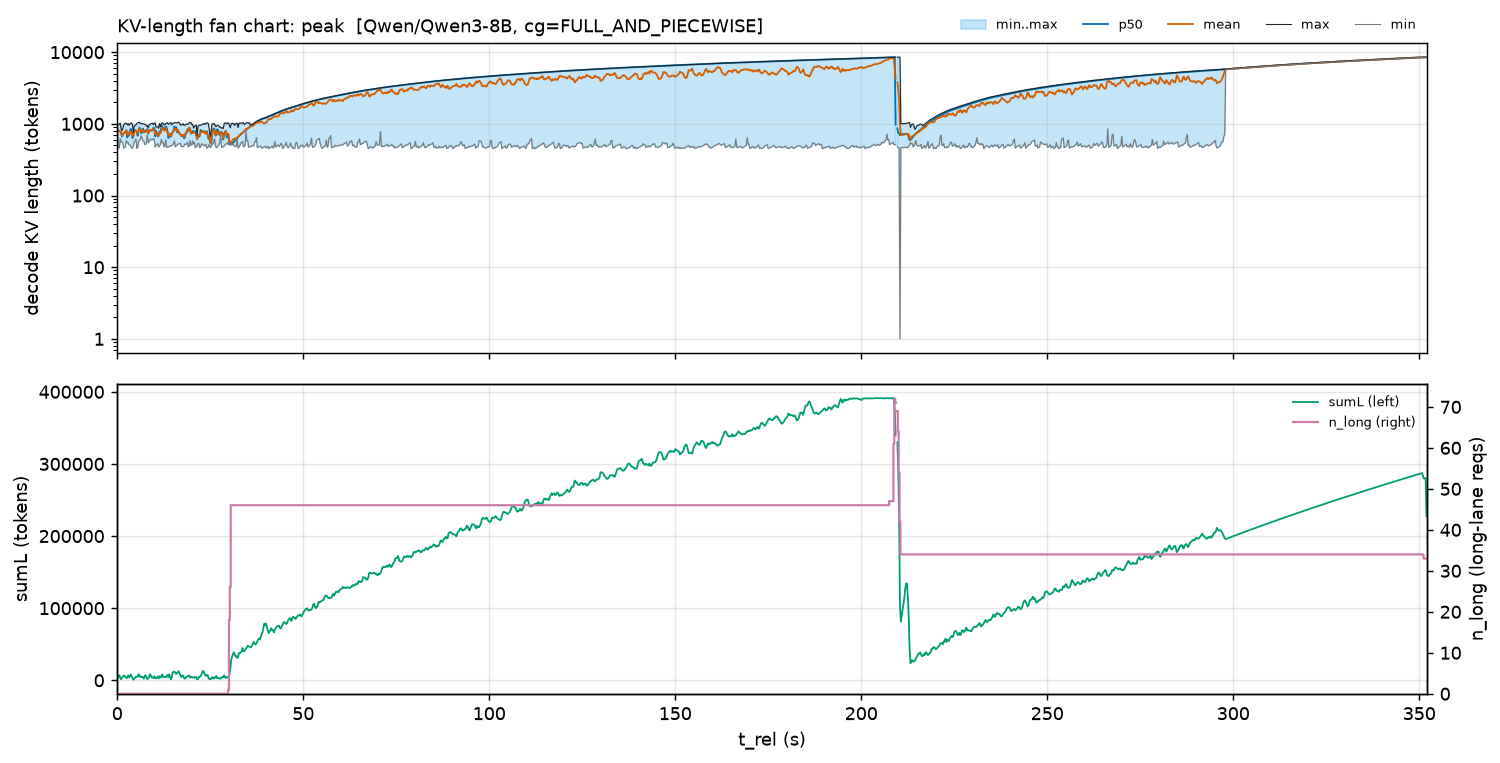

The data file committed next to this chart (first rows):
t_rel, minL, p50L_mean, meanL, maxL, sumL_mean, n_long_max
0.1174, 751.0, 829.9, 817.4, 945.0, 3167, 0.0
0.3521, 455.0, 799.1, 800.6, 974.0, 6458, 0.0
0.5868, 471.0, 803.7, 790.1, 1001, 7104, 0.0
0.8215, 616.0, 768.5, 788.1, 1023, 3425, 0.0
1.056, 555.0, 753.8, 755.8, 858.0, 1468, 0.0
1.291, 557.0, 665.6, 678.5, 802.0, 3821, 0.0
1.526, 530.0, 714.0, 712.4, 869.0, 4831, 0.0
1.76, 459.0, 740.7, 742.2, 977.0, 6570, 0.0
1.995, 465.0, 759.9, 735.5, 1001, 6091, 0.0
2.23, 489.0, 779.6, 788.6, 1020, 4954, 0.0
2.465, 583.0, 812.4, 809.1, 1014, 2868, 0.0
2.699, 540.0, 644.3, 705.9, 968.0, 3855, 0.0
2.934, 551.0, 717.5, 754.6, 1004, 6868, 0.0
3.169, 509.0, 684.4, 703.1, 951.0, 4049, 0.0
3.403, 511.0, 785.1, 744.5, 997.0, 5148, 0.0
3.638, 489.0, 847.8, 788.1, 1022, 7955, 0.0
3.873, 457.0, 802.6, 758.4, 1027, 5507, 0.0
4.108, 463.0, 632.8, 682.7, 974.0, 3150, 0.0
4.342, 494.0, 670.9, 670.9, 759.0, 912.4, 0.0
4.577, 562.0, 783.2, 777.3, 930.0, 2531, 0.0
4.812, 578.0, 816.7, 795.3, 959.0, 3319, 0.0
5.047, 607.0, 801.4, 808.7, 971.0, 4756, 0.0
5.281, 456.0, 759.5, 763.8, 1009, 5300, 0.0
5.516, 465.0, 679.8, 729.1, 1031, 4910, 0.0
5.751, 570.0, 799.9, 798, 1048, 8514, 0.0
5.985, 585.0, 885.5, 848.2, 1052, 6095, 0.0
6.22, 613.0, 845.7, 833.7, 1009, 4548, 0.0
6.455, 674.0, 737.0, 772.7, 1001, 5409, 0.0
6.69, 635.0, 781.4, 811.5, 1014, 4594, 0.0
6.924, 576.0, 862.2, 827.6, 1004, 4103, 0.0
7.159, 574.0, 759.6, 768.6, 995.0, 2215, 0.0
7.394, 515.0, 780.2, 769.8, 987.0, 5975, 0.0
7.628, 518.0, 810.9, 775.9, 972.0, 7175, 0.0
7.863, 543.0, 777.1, 784.8, 928.0, 4452, 0.0
8.098, 696.0, 836.7, 841.5, 945.0, 1495, 0.0
8.333, 542.0, 743.3, 726.3, 878.0, 2918, 0.0
8.567, 563.0, 783, 769.8, 965.0, 4392, 0.0
8.802, 586.0, 820.8, 808.2, 986.0, 8615, 0.0
9.037, 612.0, 827.2, 818, 1005, 6614, 0.0
9.271, 595.0, 803.8, 817, 1008, 3992, 0.0
9.506, 601.0, 815.6, 806.6, 1020, 3896, 0.0
9.741, 625.0, 885.4, 850.2, 969.0, 3107, 0.0
9.976, 598.0, 866.9, 825, 1011, 5657, 0.0
10.21, 474.0, 670.5, 718.5, 1035, 3059, 0.0
10.45, 498.0, 798.7, 763.1, 903.0, 2673, 0.0
10.68, 515.0, 740.0, 726.1, 903.0, 3623, 0.0
10.91, 530.0, 663.9, 684.6, 913.0, 5269, 0.0
11.15, 475.0, 698.3, 678.3, 866.0, 2524, 0.0
11.38, 494.0, 781.8, 755.1, 1007, 5691, 0.0
11.62, 512.0, 758.1, 735.6, 911.0, 5531, 0.0
11.85, 603.0, 866, 818.4, 998.0, 3728, 0.0
12.09, 544.0, 945.8, 889.3, 1026, 8056, 0.0
12.32, 547.0, 871.7, 830.8, 1024, 4955, 0.0
12.56, 478.0, 843.5, 809.3, 976.0, 4425, 0.0
12.79, 489.0, 847.9, 805.8, 977.0, 4555, 0.0
13.03, 595.0, 922.8, 871.2, 1005, 3973, 0.0
13.26, 470.0, 887.1, 813.8, 1024, 5366, 0.0
13.5, 482.0, 802.3, 765, 1037, 7496, 0.0
13.73, 477.0, 635.1, 686.6, 984.0, 4291, 0.0
13.97, 481.0, 662.2, 687.5, 1004, 8153, 0.0
... 1,440 more rows
